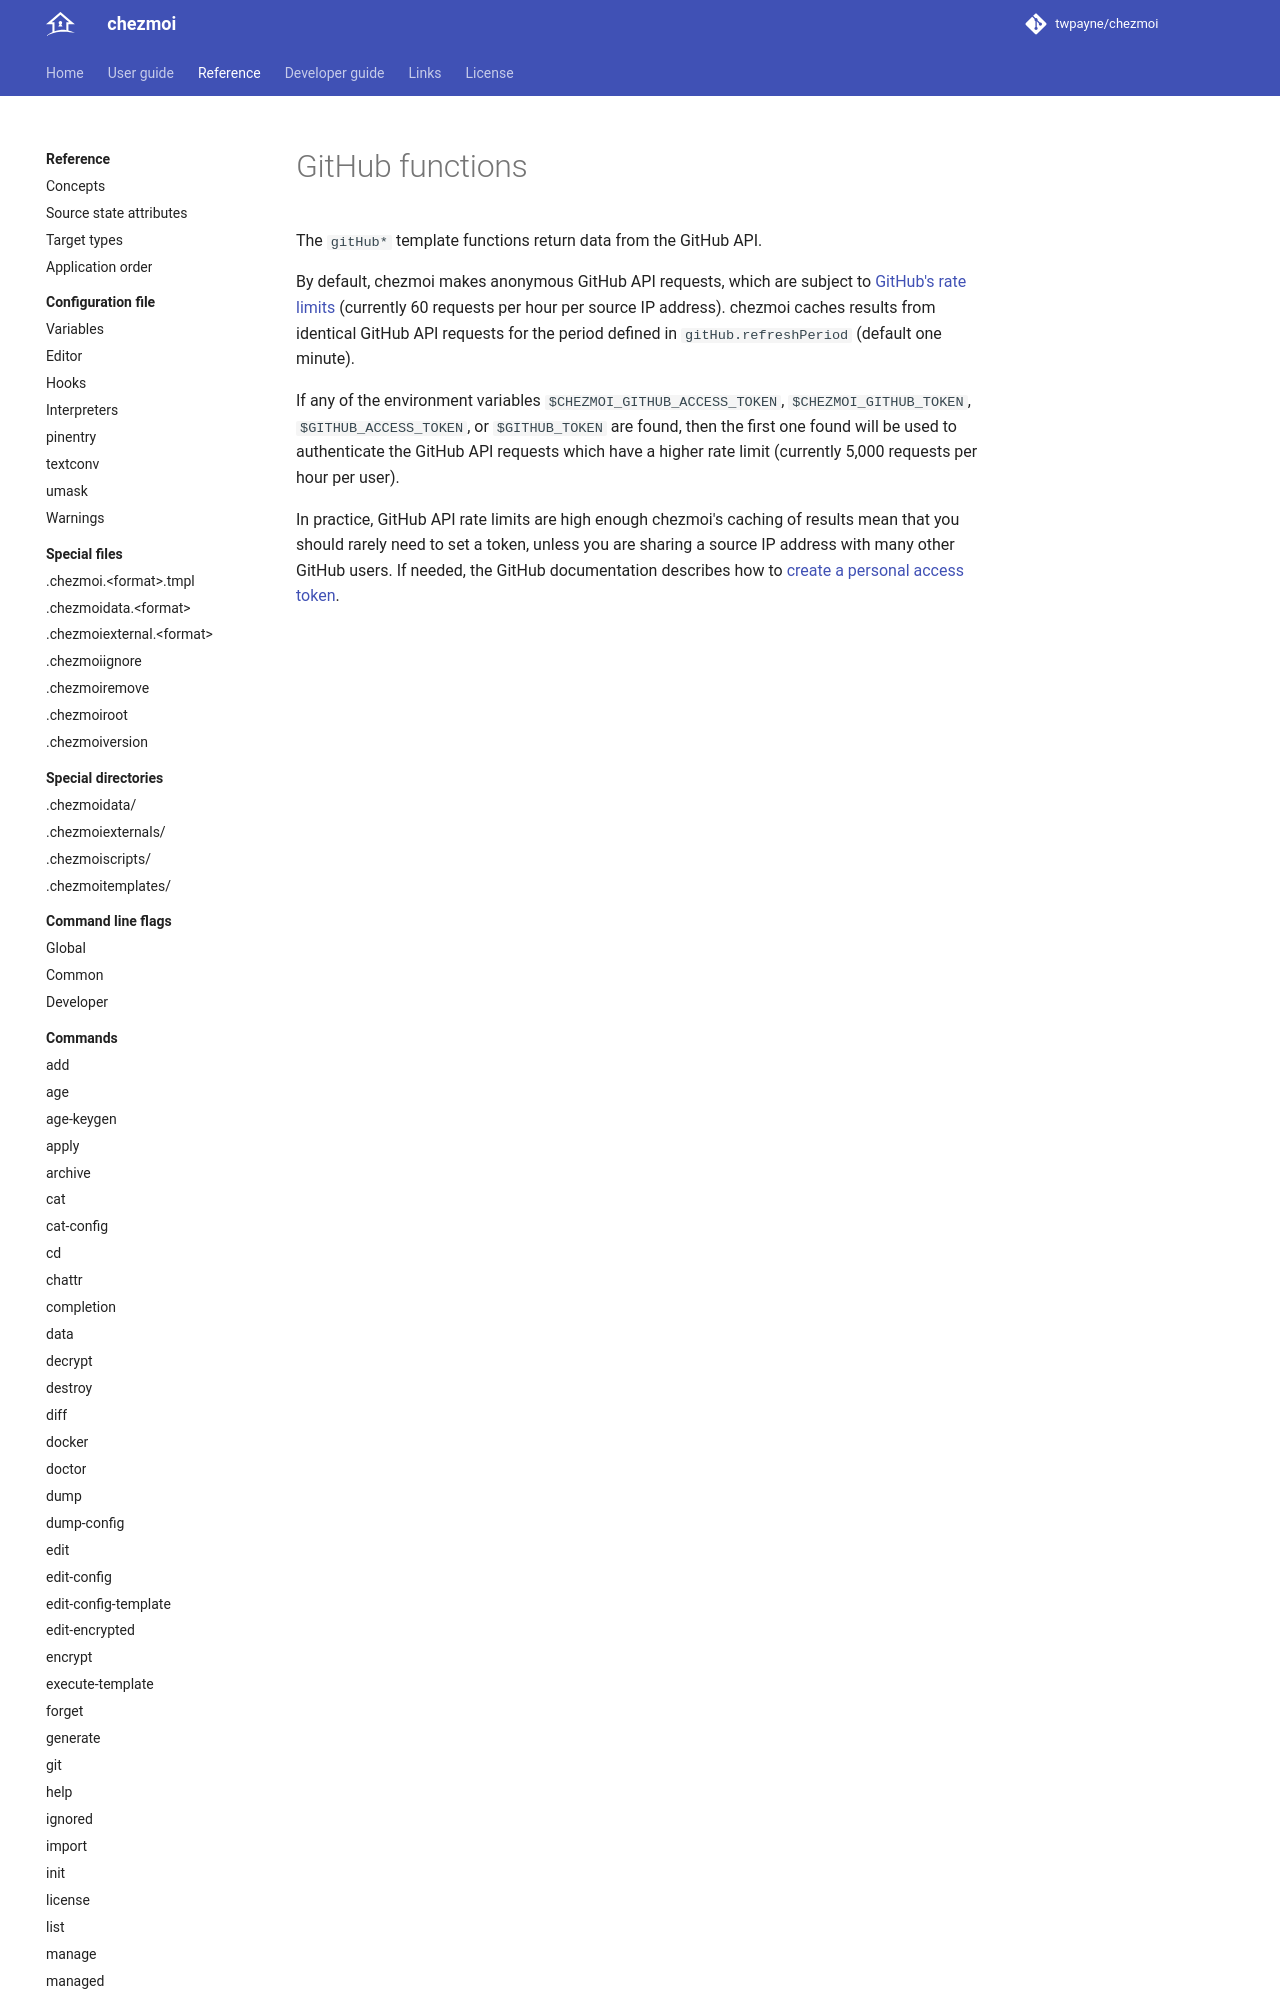

repository: twpayne/chezmoi · page: reference/templates/github-functions/index.html · generator: mkdocs

# GitHub functions

The `gitHub*` template functions return data from the GitHub API.

By default, chezmoi makes anonymous GitHub API requests, which are subject to
[GitHub's rate limits][limits] (currently 60 requests per hour per source IP
address). chezmoi caches results from identical GitHub API requests for the
period defined in `gitHub.refreshPeriod` (default one min
